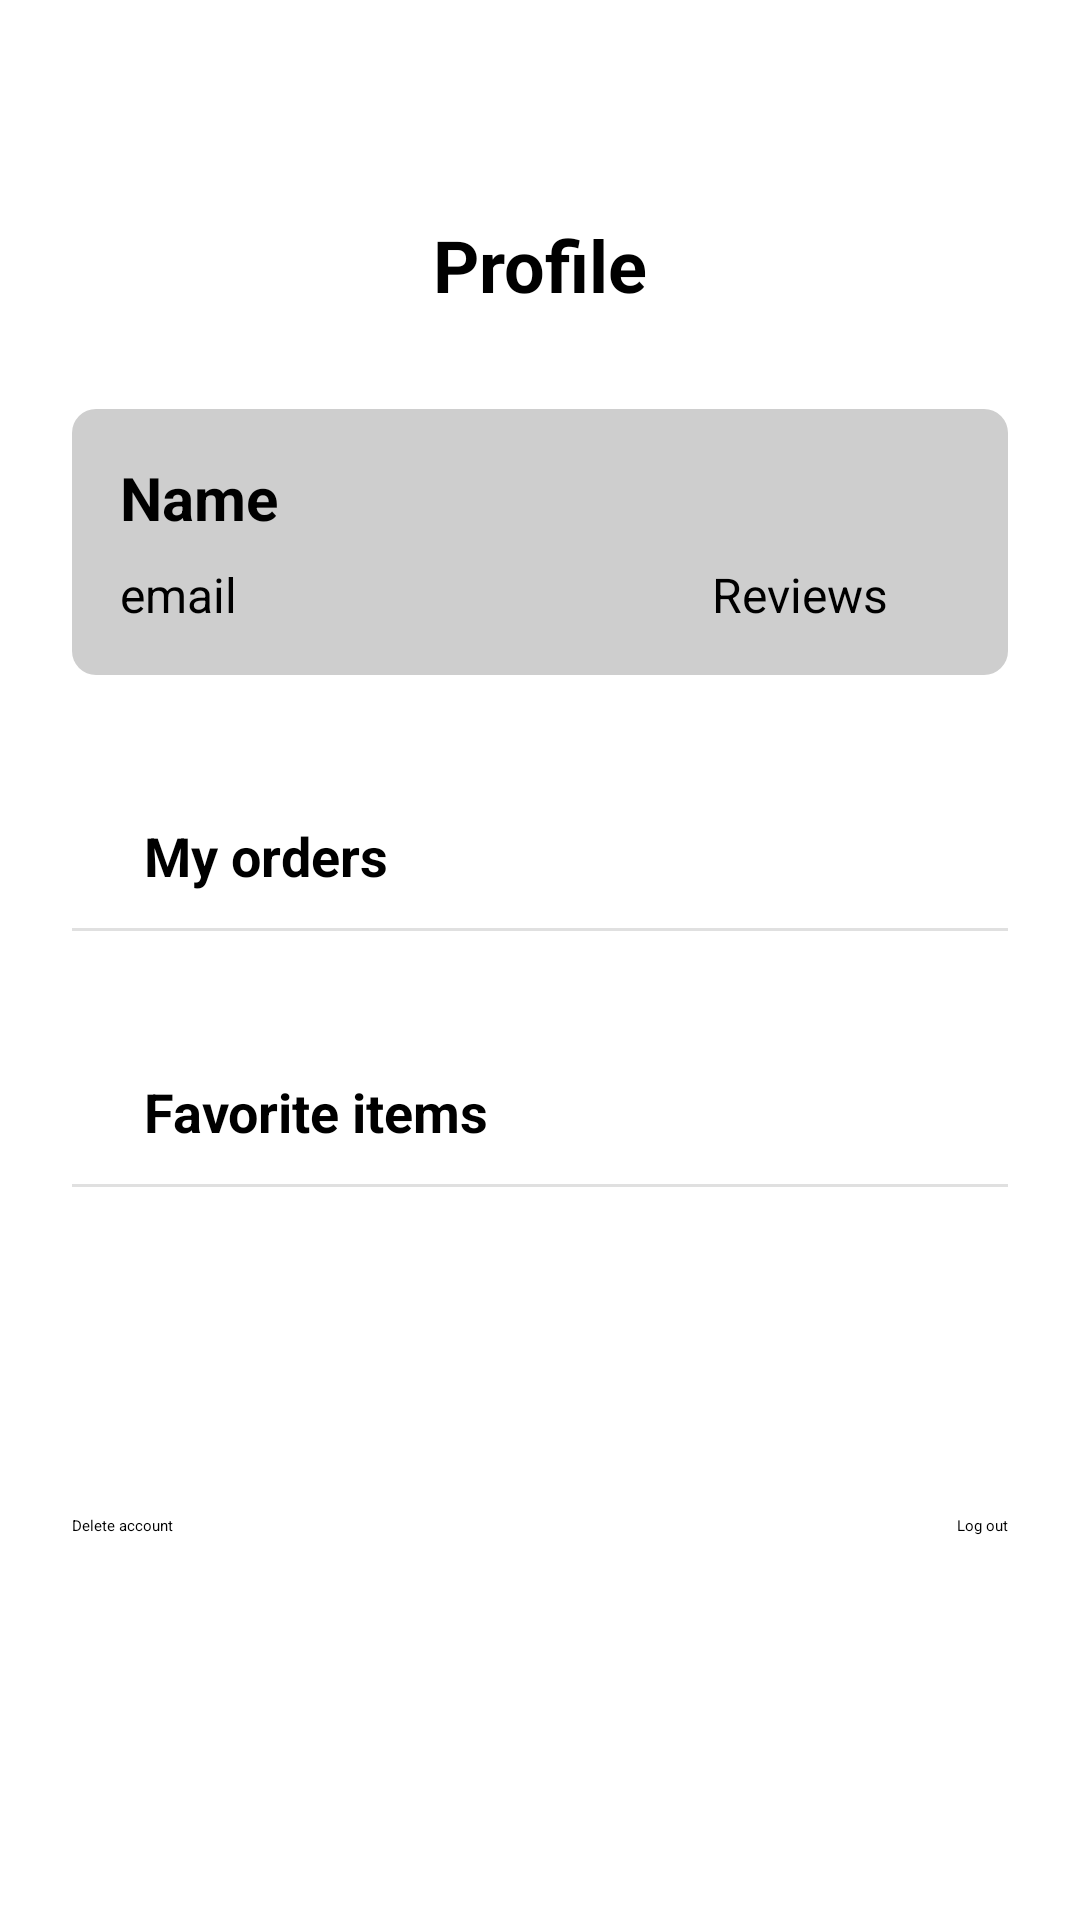

Reconstruct the res/layout file that produces this screen, plus the resources it refers to.
<!-- AndroidManifest.xml: application theme Theme.ProjectMarketplace -->
<!-- res/layout/fragment_profile.xml -->
<?xml version="1.0" encoding="utf-8"?>
<androidx.constraintlayout.widget.ConstraintLayout
    xmlns:android="http://schemas.android.com/apk/res/android"
    xmlns:app="http://schemas.android.com/apk/res-auto"
    xmlns:tools="http://schemas.android.com/tools"
    android:layout_width="match_parent"
    android:layout_height="match_parent"
    tools:context=".fragments.ProfileFragment"
    android:id="@+id/profile">

    <TextView
        android:id="@+id/title"
        android:layout_width="wrap_content"
        android:layout_height="wrap_content"
        android:layout_marginTop="72dp"
        android:text="@string/profile"
        android:textSize="24sp"
        android:textStyle="bold"
        app:layout_constraintEnd_toEndOf="parent"
        app:layout_constraintStart_toStartOf="parent"
        app:layout_constraintTop_toTopOf="parent" />


    <androidx.constraintlayout.widget.ConstraintLayout
        android:id="@+id/userInfoContainer"
        android:layout_width="0dp"
        android:layout_height="wrap_content"
        android:layout_marginStart="24dp"
        android:layout_marginTop="32dp"
        android:layout_marginEnd="24dp"
        android:padding="16dp"
        android:background="@drawable/bg_container"
        android:elevation="4dp"
        app:layout_constraintEnd_toEndOf="parent"
        app:layout_constraintStart_toStartOf="parent"
        app:layout_constraintTop_toBottomOf="@id/title">

        <TextView
            android:id="@+id/name"
            android:layout_width="wrap_content"
            android:layout_height="wrap_content"
            android:text="@string/name"
            android:textSize="20sp"
            android:textStyle="bold"
            app:layout_constraintStart_toStartOf="parent"
            app:layout_constraintTop_toTopOf="parent"/>


        <RatingBar
            android:id="@+id/ratingBar"
            android:layout_width="wrap_content"
            android:layout_height="wrap_content"
            android:layout_marginBottom="12dp"
            android:layout_marginEnd="48dp"
            android:progressTint="@color/gold"
            android:progressBackgroundTint="@color/gray"
            android:rating="1"
            android:isIndicator="true"
            android:scaleX="0.4"
            android:scaleY="0.4"
            app:layout_constraintBottom_toBottomOf="@id/email"
            app:layout_constraintStart_toEndOf="@id/name"
            app:layout_constraintEnd_toEndOf="parent"/>

        <TextView
            android:id="@+id/email"
            android:layout_width="wrap_content"
            android:layout_height="wrap_content"
            android:text="@string/email"
            android:textSize="16sp"
            app:layout_constraintStart_toStartOf="@id/name"
            app:layout_constraintTop_toBottomOf="@id/name"
            android:layout_marginTop="8dp"/>


        <TextView
            android:id="@+id/reviews"
            android:layout_width="wrap_content"
            android:layout_height="wrap_content"
            android:text="@string/reviews"
            android:textSize="16sp"
            android:layout_marginEnd="24dp"
            app:layout_constraintEnd_toEndOf="parent"
            app:layout_constraintTop_toTopOf="@id/email" />

        <ImageView
            android:layout_width="16dp"
            android:layout_height="16dp"
            android:layout_marginTop="4dp"
            android:contentDescription="@string/image"
            android:src="@drawable/ic_arrow_forward"
            app:layout_constraintEnd_toEndOf="parent"
            app:layout_constraintTop_toTopOf="@id/reviews" />

    </androidx.constraintlayout.widget.ConstraintLayout>


    
    <androidx.constraintlayout.widget.ConstraintLayout
        android:layout_width="match_parent"
        android:layout_height="wrap_content"
        app:layout_constraintStart_toStartOf="parent"
        app:layout_constraintTop_toBottomOf="@id/userInfoContainer"
        android:id="@+id/myOrdersContainer">

        <TextView
            android:id="@+id/myOrders"
            android:layout_width="wrap_content"
            android:layout_height="wrap_content"
            android:layout_marginStart="48dp"
            android:layout_marginTop="48dp"
            android:text="@string/my_orders"
            android:textSize="18sp"
            android:textStyle="bold"
            app:layout_constraintStart_toStartOf="parent"
            app:layout_constraintTop_toTopOf="parent"/>

        
        <ImageView
            android:layout_width="20dp"
            android:layout_height="20dp"
            android:layout_marginStart="48dp"
            android:layout_marginEnd="48dp"
            android:contentDescription="@string/image"
            android:src="@drawable/ic_arrow_forward"
            app:layout_constraintEnd_toEndOf="parent"
            app:layout_constraintTop_toTopOf="@id/myOrders" />
        <View
            android:id="@+id/ordersBorder"
            android:layout_width="0dp"
            android:layout_height="1dp"
            android:layout_marginTop="12dp"
            android:layout_marginStart="24dp"
            android:layout_marginEnd="24dp"
            android:background="#E0E0E0"
            app:layout_constraintEnd_toEndOf="parent"
            app:layout_constraintStart_toStartOf="parent"
            app:layout_constraintTop_toBottomOf="@id/myOrders"/>

    </androidx.constraintlayout.widget.ConstraintLayout>

    
    <androidx.constraintlayout.widget.ConstraintLayout
        android:layout_width="match_parent"
        android:layout_height="wrap_content"
        app:layout_constraintStart_toStartOf="parent"
        app:layout_constraintTop_toBottomOf="@id/myOrdersContainer"
        android:id="@+id/favItemsContainer">

        <TextView
            android:id="@+id/favItems"
            android:layout_width="wrap_content"
            android:layout_height="wrap_content"
            android:layout_marginStart="48dp"
            android:layout_marginTop="48dp"
            android:text="@string/favorite_items"
            android:textSize="18sp"
            android:textStyle="bold"
            app:layout_constraintStart_toStartOf="parent"
            app:layout_constraintTop_toTopOf="parent"/>

        
        <ImageView
            android:layout_width="20dp"
            android:layout_height="20dp"
            android:layout_marginStart="48dp"
            android:layout_marginEnd="48dp"
            android:contentDescription="@string/image"
            android:src="@drawable/ic_arrow_forward"
            app:layout_constraintEnd_toEndOf="parent"
            app:layout_constraintTop_toTopOf="@id/favItems" />
        <View
            android:layout_width="0dp"
            android:layout_height="1dp"
            android:layout_marginTop="12dp"
            android:layout_marginStart="24dp"
            android:layout_marginEnd="24dp"
            android:background="#E0E0E0"
            app:layout_constraintEnd_toEndOf="parent"
            app:layout_constraintStart_toStartOf="parent"
            app:layout_constraintTop_toBottomOf="@id/favItems"/>

    </androidx.constraintlayout.widget.ConstraintLayout>

    <Button
        android:id="@+id/deleteAccount"
        android:layout_width="wrap_content"
        android:layout_height="wrap_content"
        android:layout_marginStart="24dp"
        android:layout_marginBottom="128dp"
        android:text="@string/delete_account"
        android:backgroundTint="@color/button4"
        app:layout_constraintBottom_toBottomOf="parent"
        app:layout_constraintStart_toStartOf="parent"/>

    <Button
        android:id="@+id/logOut"
        android:layout_width="wrap_content"
        android:layout_height="wrap_content"
        android:layout_marginEnd="24dp"
        android:layout_marginBottom="128dp"
        android:text="@string/log_out"
        android:backgroundTint="@color/button5"
        app:layout_constraintBottom_toBottomOf="parent"
        app:layout_constraintEnd_toEndOf="parent"/>


</androidx.constraintlayout.widget.ConstraintLayout>
<!-- resources referenced by this layout -->
<resources>
  <color name="button4">#9B3A3A</color>
  <color name="button5">#BFA22C</color>
  <color name="gold">#C7A957</color>
  <color name="gray">#999898</color>
  <!-- drawable bg_container (drawable) -->
  <?xml version="1.0" encoding="utf-8"?>
  <shape xmlns:android="http://schemas.android.com/apk/res/android">
  
      <solid android:color="@color/bg_container"/>
      <corners android:radius="8dp"/>
  </shape>
  <string name="delete_account">Delete account</string>
  <string name="email">email</string>
  <string name="favorite_items">Favorite items</string>
  <string name="image">image</string>
  <string name="log_out">Log out</string>
  <string name="my_orders">My orders</string>
  <string name="name">Name</string>
  <string name="profile">Profile</string>
  <string name="reviews">Reviews</string>
  <color name="bg_container">#CECECE</color>
</resources>
